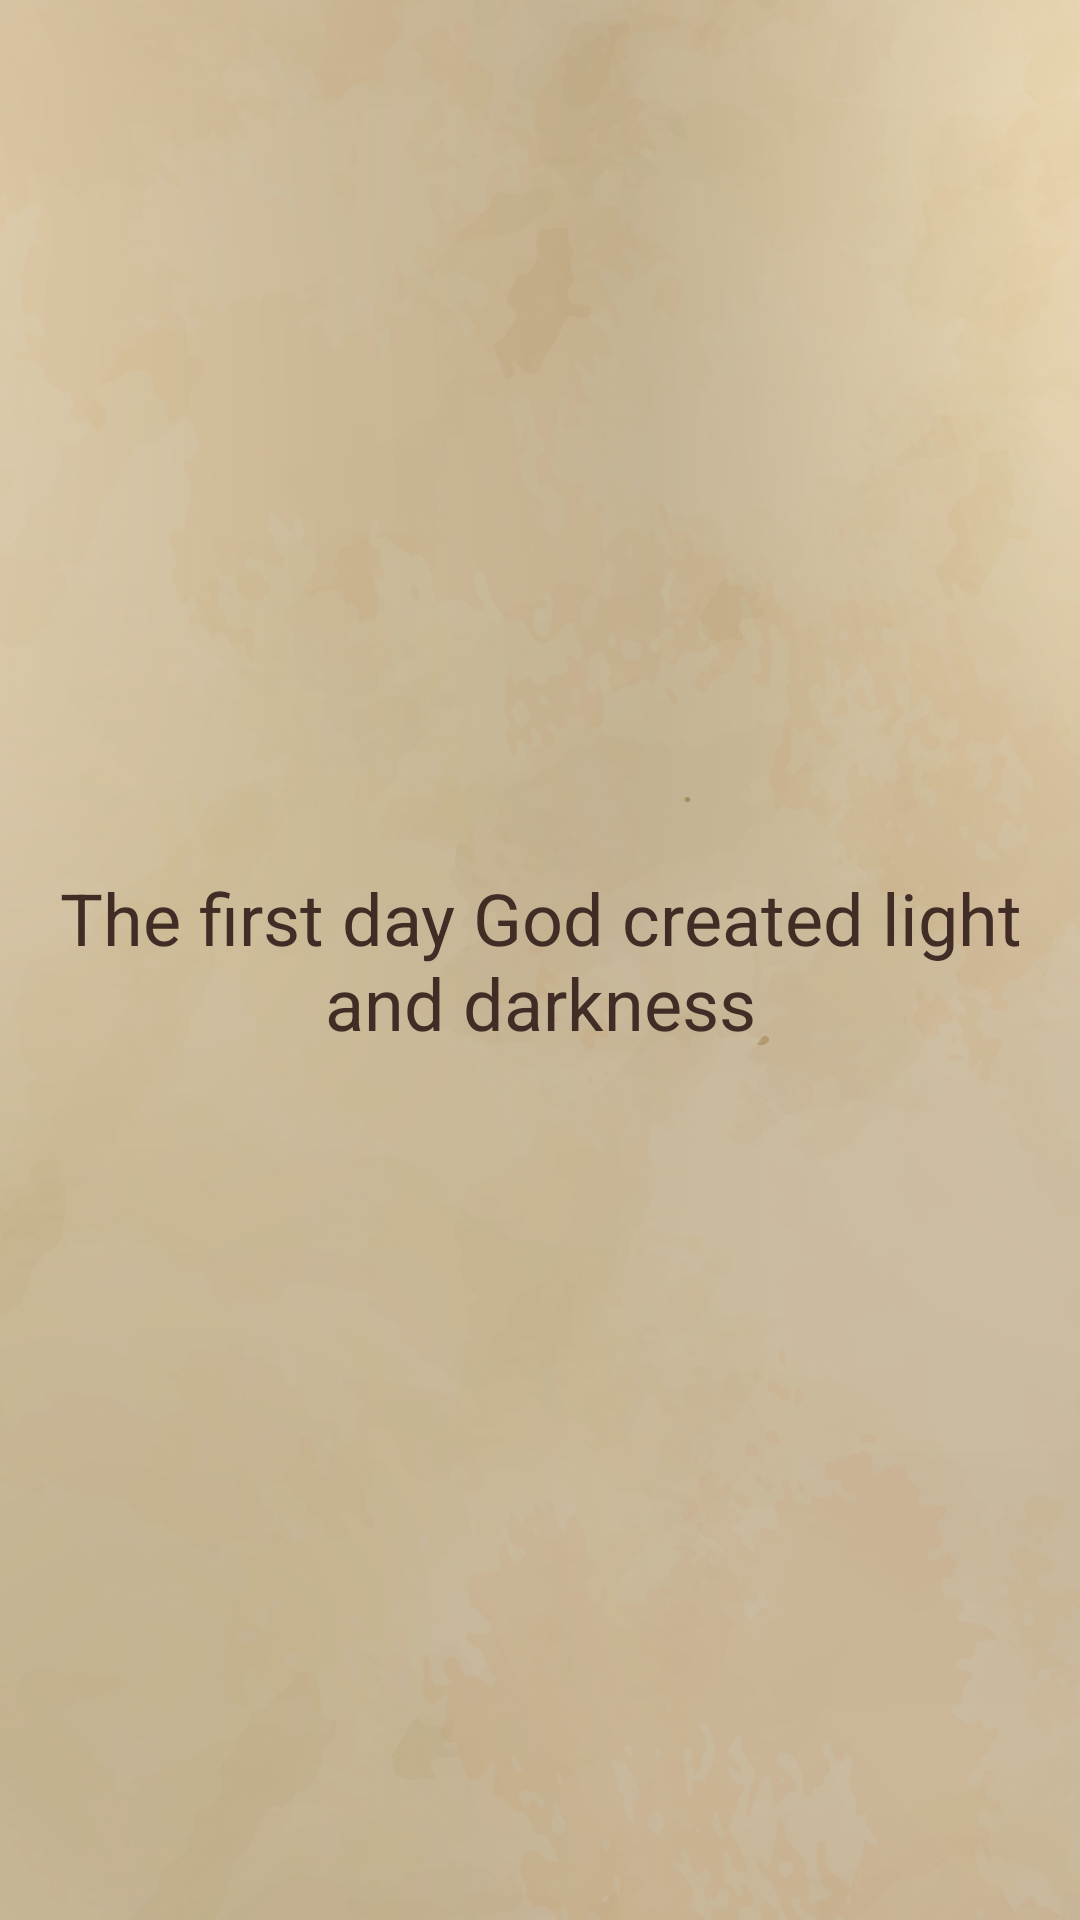

Android layout source for this screen:
<!-- AndroidManifest.xml: application theme Theme.IllustratedBibleStories -->
<!-- res/layout/fragment_story_title.xml -->
<?xml version="1.0" encoding="utf-8"?>
<LinearLayout xmlns:android="http://schemas.android.com/apk/res/android"
    xmlns:app="http://schemas.android.com/apk/res-auto"
    xmlns:tools="http://schemas.android.com/tools"
    android:layout_width="match_parent"
    android:layout_height="match_parent"
    android:background="@drawable/old_book_background"
    tools:context=".ui.screens.title.StoryTitleFragment">

    <TextView
        android:id="@+id/tv_story_title"
        android:layout_width="wrap_content"
        android:layout_height="wrap_content"
        android:layout_gravity="center"
        android:text="The first day God created light and darkness"
        android:textSize="24sp"
        android:textColor="@color/brown_dark"
        android:textAlignment="center"/>

</LinearLayout>
<!-- resources referenced by this layout -->
<resources>
  <color name="brown_dark">#412D26</color>
  <!-- drawable old_book_background: jpg bitmap (drawable, 317396 bytes) -->
  <style name="Theme.IllustratedBibleStories" parent="Base.Theme.IllustratedBibleStories" />
  <style name="Base.Theme.IllustratedBibleStories" parent="Theme.Material3.DayNight.NoActionBar">
          <item name="android:windowFullscreen">true</item>
          <item name="fontFamily">@font/sofia_sans</item>
      </style>
</resources>
